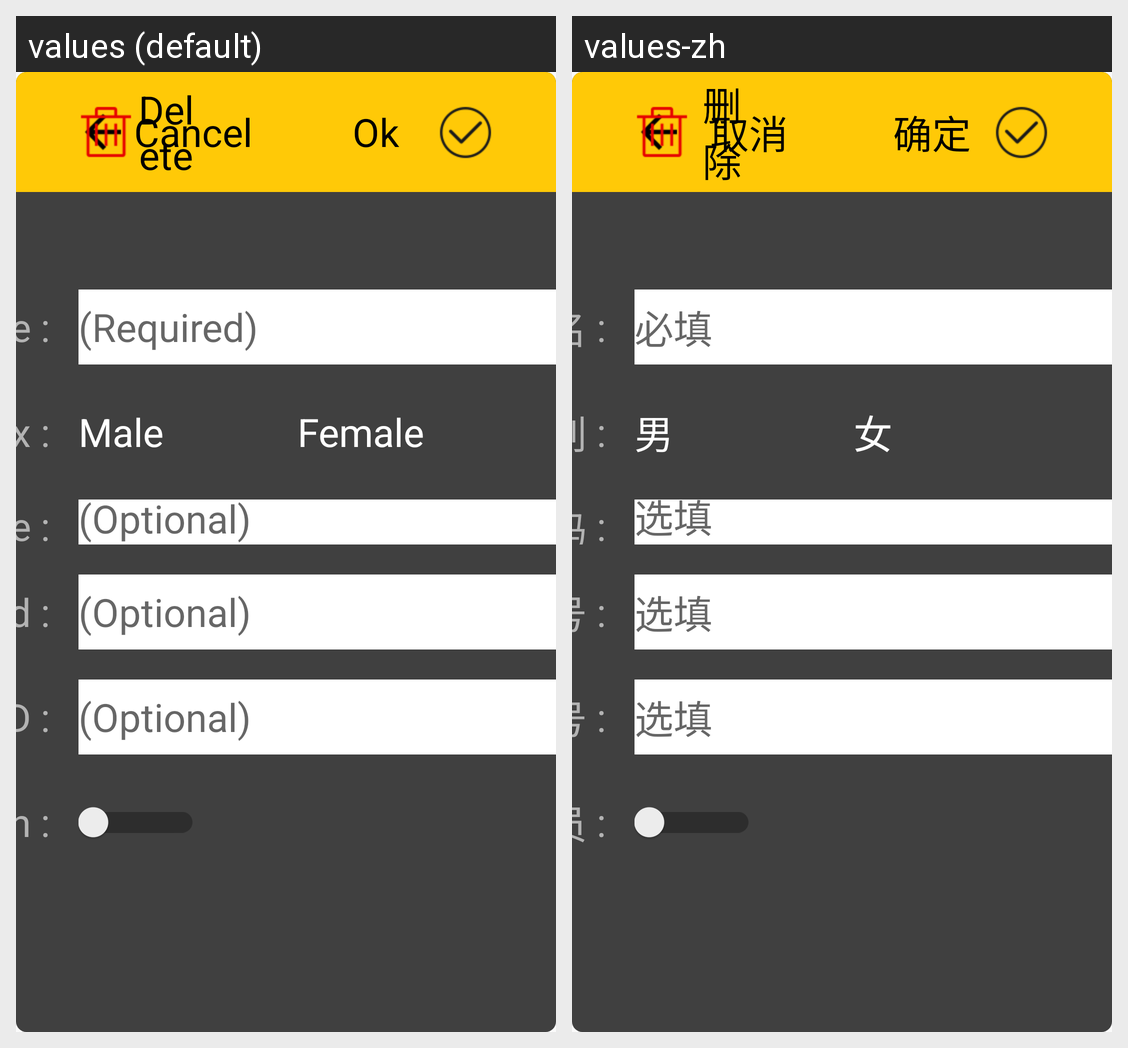

For this localized Android screen grid, give each drawn string resource with its value in every locale shown.
Android screen res/layout/fragment_em.xml rendered under 2 locales, left to right: values (default), values-zh. Device: Nexus 5 (rendered at 1080×1920; each locale shown at half size, 540×960, under a caption strip naming it); theme AppTheme.
Strings drawn on this screen, with the default value and each locale's value (text and hints the layout hard-codes, and strings that could not be matched under every locale, appear in the picture but are not listed):

cancel
  values: Cancel
  values-zh: 取消

delete
  values: Delete
  values-zh: 删除

ok
  values: Ok
  values-zh: 确定

name
  values: Name
  values-zh: 姓名

required
  values: (Required)
  values-zh: 必填

sex
  values: Sex
  values-zh: 性别

male
  values: Male
  values-zh: 男

female
  values: Female
  values-zh: 女

telephone
  values: Telephone
  values-zh: 电话号码

optional
  values: (Optional)
  values-zh: 选填

idcard
  values: ID card
  values-zh: 身份证号

empno
  values: Emp.ID
  values-zh: 工号

isadministrator
  values: Admin
  values-zh: 是否管理员
